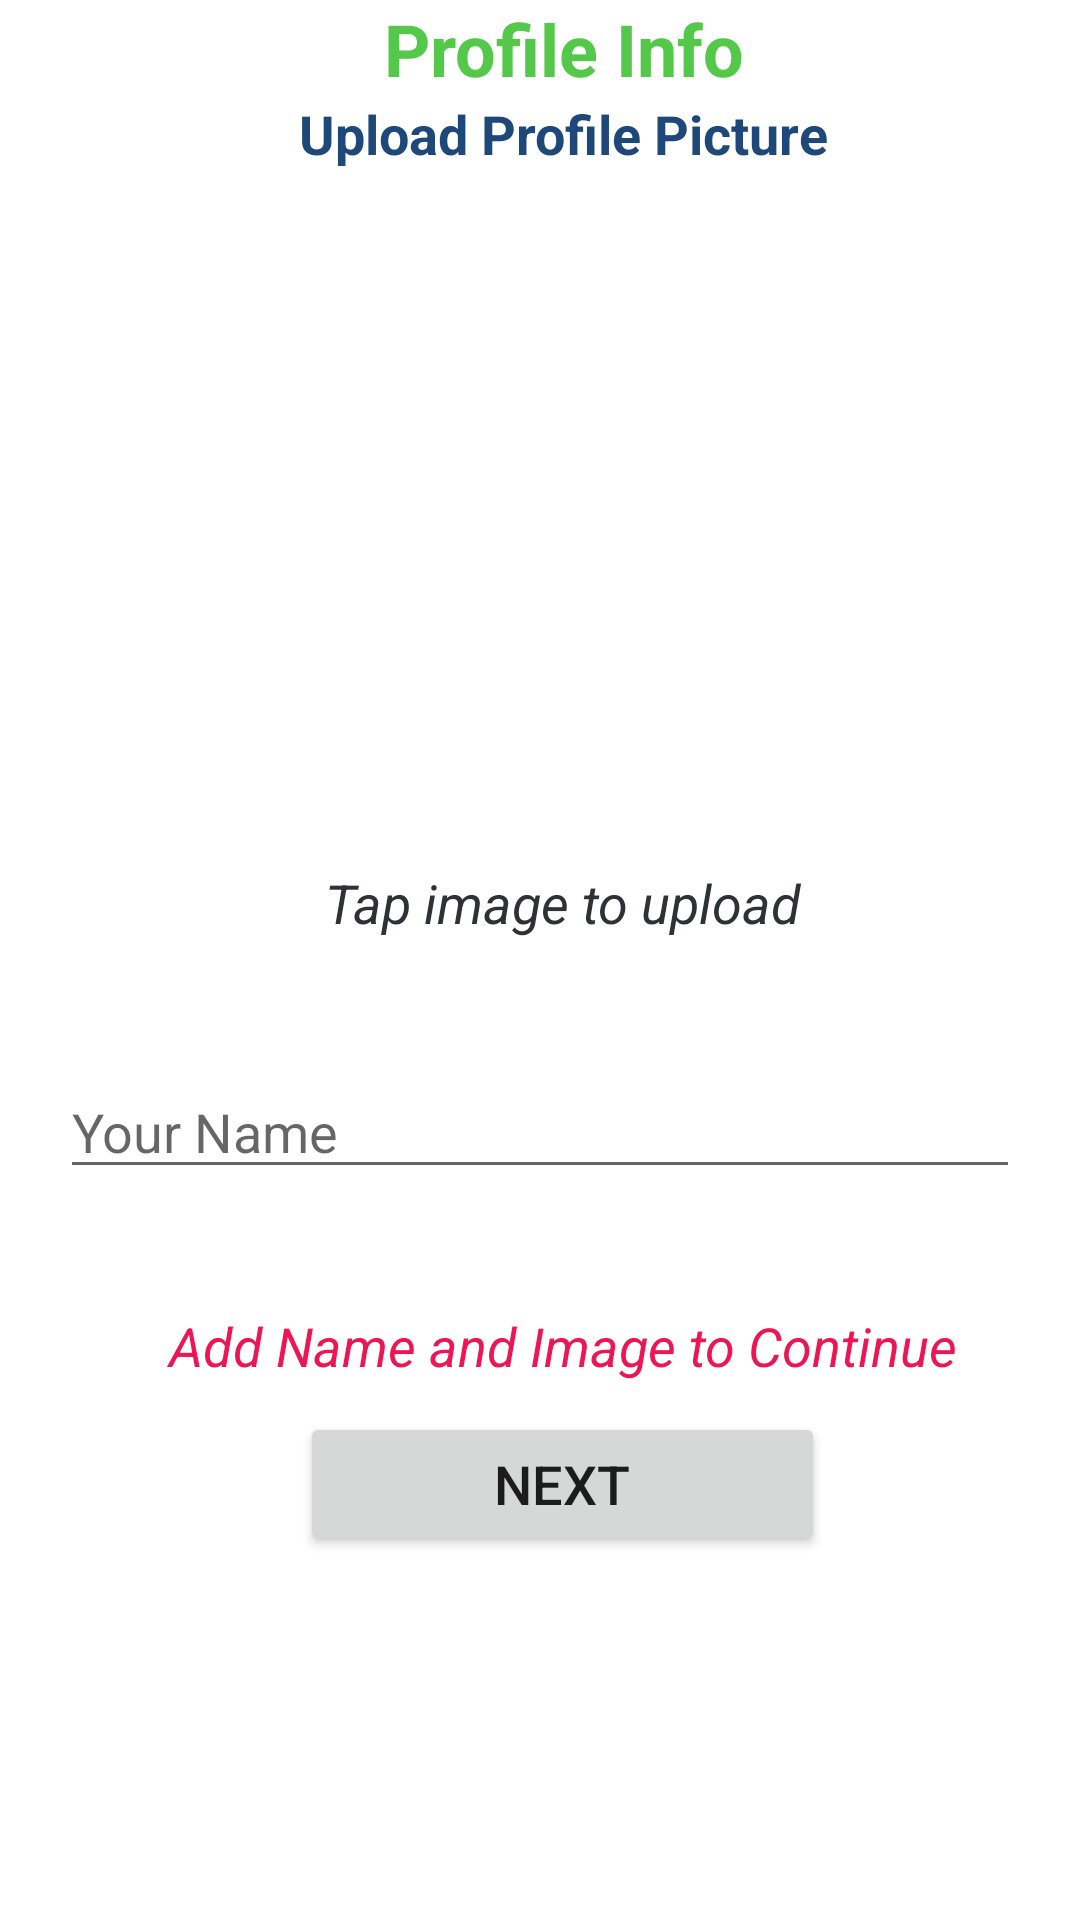

Layout XML and referenced resources for this Android screen:
<!-- AndroidManifest.xml: application theme Theme.DigiChat -->
<!-- res/layout/activity_sign_up.xml -->
<?xml version="1.0" encoding="utf-8"?>
<LinearLayout xmlns:android="http://schemas.android.com/apk/res/android"
    xmlns:app="http://schemas.android.com/apk/res-auto"
    xmlns:tools="http://schemas.android.com/tools"
    android:layout_width="match_parent"
    android:layout_height="match_parent"
    android:layout_margin="10sp"
    android:orientation="vertical"
    tools:context=".LoginActivity">

    <TextView
        android:id="@+id/textView"
        android:layout_width="match_parent"
        android:layout_height="wrap_content"
        android:layout_gravity="center_horizontal|center_vertical"
        android:layout_marginRight="-8sp"
        android:text="Profile Info"
        android:textAlignment="center"
        android:textColor="#53C849"
        android:textSize="24sp"
        android:textStyle="bold"
        tools:layout_editor_absoluteX="85dp"
        tools:layout_editor_absoluteY="144dp" />

    <TextView
        android:id="@+id/textView2"
        android:layout_width="match_parent"
        android:layout_height="wrap_content"
        android:layout_gravity="center_horizontal|center_vertical"
        android:layout_marginRight="-8sp"
        android:text="Upload Profile Picture"
        android:textAlignment="center"
        android:textColor="#1E477A"
        android:textSize="18sp"
        android:textStyle="bold"
        tools:layout_editor_absoluteX="130dp"
        tools:layout_editor_absoluteY="164dp" />

    <ImageView
        android:id="@+id/set_image"
        android:layout_width="175dp"
        android:layout_height="192dp"
        android:layout_gravity="clip_vertical|center_horizontal|center_vertical"
        android:layout_marginLeft="10sp"
        android:layout_marginTop="40sp"
        android:clickable="true"
        android:focusable="auto"
        app:srcCompat="@drawable/profile_photo" />

    <TextView
        android:id="@+id/textView4"
        android:layout_width="match_parent"
        android:layout_height="wrap_content"
        android:layout_gravity="clip_vertical|center_horizontal|center_vertical"
        android:layout_marginRight="-8sp"
        android:text="Tap image to upload"
        android:textAlignment="center"
        android:textColor="#2E3135"
        android:textSize="18sp"
        android:textStyle="italic"
        tools:layout_editor_absoluteX="130dp"
        tools:layout_editor_absoluteY="164dp" />

    <LinearLayout
        android:layout_width="match_parent"
        android:layout_height="wrap_content"
        android:layout_marginTop="22sp"
        android:orientation="horizontal">

        <EditText
            android:id="@+id/name"
            android:layout_width="174dp"
            android:layout_height="wrap_content"
            android:layout_gravity="center_horizontal|center_vertical"
            android:layout_margin="20sp"
            android:layout_marginTop="0sp"
            android:layout_weight="1"
            android:hint="Your Name"
            android:inputType="text" />
    </LinearLayout>

    <TextView
        android:id="@+id/textView6"
        android:layout_width="match_parent"
        android:layout_height="wrap_content"
        android:layout_gravity="clip_vertical|center_horizontal|center_vertical"
        android:layout_marginTop="20sp"
        android:layout_marginRight="-8sp"
        android:text="Add Name and Image to Continue"
        android:textAlignment="center"
        android:textColor="#ED1553"
        android:textSize="18sp"
        android:textStyle="italic"
        tools:layout_editor_absoluteX="130dp"
        tools:layout_editor_absoluteY="164dp" />

    <Button
        android:id="@+id/save_me"
        android:layout_width="175dp"
        android:layout_height="wrap_content"
        android:layout_marginLeft="100sp"
        android:layout_marginTop="10sp"
        android:enabled="true"
        android:text="Next"
        android:textSize="18sp" />

</LinearLayout>
<!-- resources referenced by this layout -->
<resources>
  <style name="Theme.DigiChat" parent="Theme.MaterialComponents.DayNight.DarkActionBar">
          
          <item name="colorPrimary">@color/purple_500</item>
          <item name="colorPrimaryVariant">@color/purple_700</item>
          <item name="colorOnPrimary">@color/white</item>
          
          <item name="colorSecondary">@color/teal_200</item>
          <item name="colorSecondaryVariant">@color/teal_700</item>
          <item name="colorOnSecondary">@color/black</item>
          
          <item name="android:statusBarColor" tools:targetApi="l">?attr/colorPrimaryVariant</item>
          
      </style>
  <!-- not gathered from this repository: default colours our renderer supplied (Android Studio template values) -->
  <color name="purple_500">#FF6200EE</color>
  <color name="purple_700">#FF3700B3</color>
  <color name="teal_200">#FF03DAC5</color>
  <color name="teal_700">#FF018786</color>
  <color name="black">#FF000000</color>
  <color name="white">#FFFFFFFF</color>
</resources>
